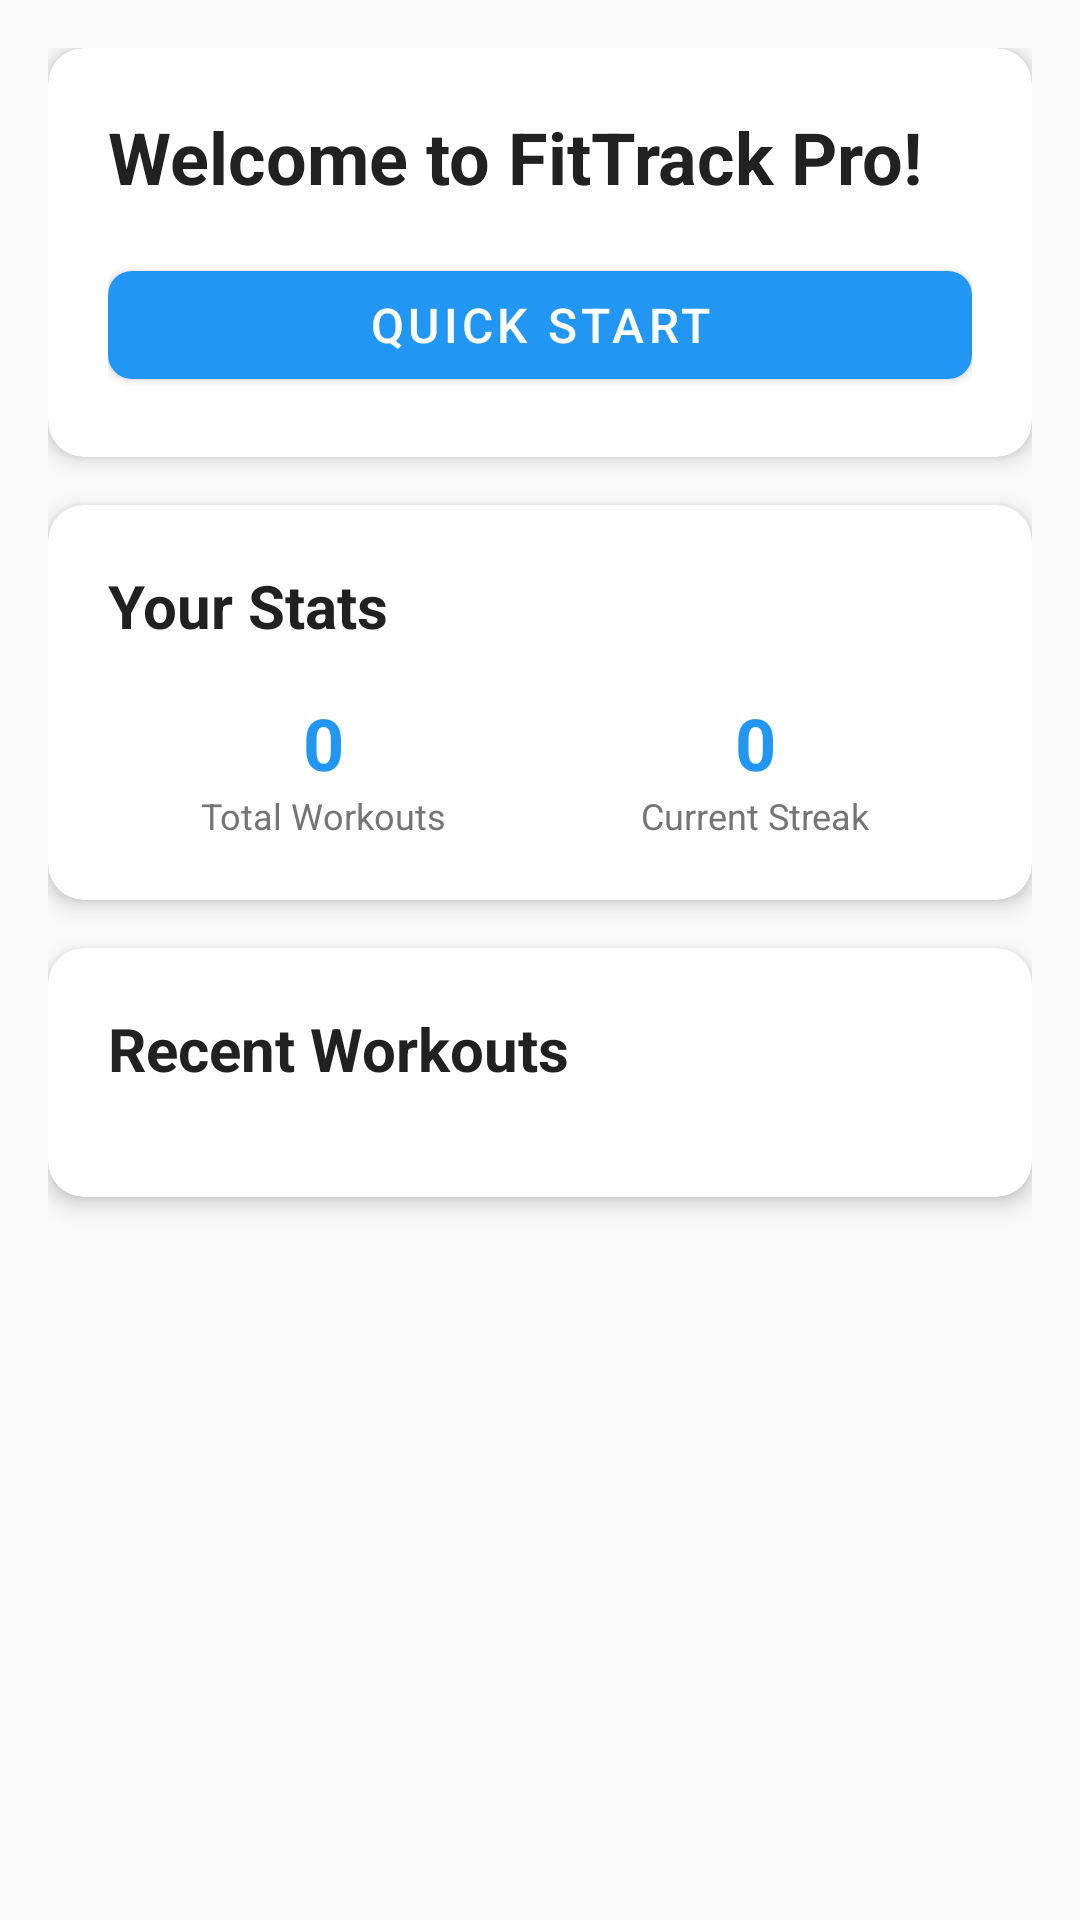

Produce the Android XML layout that renders to this screen, including the resource entries it uses.
<!-- AndroidManifest.xml: application theme Theme.FitTrackPro -->
<!-- res/layout/fragment_home.xml -->
<?xml version="1.0" encoding="utf-8"?>
<ScrollView xmlns:android="http://schemas.android.com/apk/res/android"
    xmlns:app="http://schemas.android.com/apk/res-auto"
    xmlns:tools="http://schemas.android.com/tools"
    android:layout_width="match_parent"
    android:layout_height="match_parent"
    android:fillViewport="true">

    <LinearLayout
        android:layout_width="match_parent"
        android:layout_height="wrap_content"
        android:orientation="vertical"
        android:padding="16dp">

        
        <com.google.android.material.card.MaterialCardView
            android:layout_width="match_parent"
            android:layout_height="wrap_content"
            android:layout_marginBottom="16dp"
            app:cardCornerRadius="12dp"
            app:cardElevation="4dp">

            <LinearLayout
                android:layout_width="match_parent"
                android:layout_height="wrap_content"
                android:orientation="vertical"
                android:padding="20dp">

                <TextView
                    android:id="@+id/tv_welcome_message"
                    android:layout_width="match_parent"
                    android:layout_height="wrap_content"
                    android:text="@string/welcome_message"
                    android:textSize="24sp"
                    android:textStyle="bold"
                    android:textColor="@color/primary_text"
                    android:layout_marginBottom="16dp" />

                <com.google.android.material.button.MaterialButton
                    android:id="@+id/btn_quick_start"
                    android:layout_width="match_parent"
                    android:layout_height="wrap_content"
                    android:text="@string/quick_start"
                    android:textSize="16sp"
                    app:cornerRadius="8dp" />

            </LinearLayout>

        </com.google.android.material.card.MaterialCardView>

        
        <com.google.android.material.card.MaterialCardView
            android:layout_width="match_parent"
            android:layout_height="wrap_content"
            android:layout_marginBottom="16dp"
            app:cardCornerRadius="12dp"
            app:cardElevation="4dp">

            <LinearLayout
                android:layout_width="match_parent"
                android:layout_height="wrap_content"
                android:orientation="vertical"
                android:padding="20dp">

                <TextView
                    android:layout_width="match_parent"
                    android:layout_height="wrap_content"
                    android:text="Your Stats"
                    android:textSize="20sp"
                    android:textStyle="bold"
                    android:textColor="@color/primary_text"
                    android:layout_marginBottom="16dp" />

                <LinearLayout
                    android:layout_width="match_parent"
                    android:layout_height="wrap_content"
                    android:orientation="horizontal">

                    <LinearLayout
                        android:layout_width="0dp"
                        android:layout_height="wrap_content"
                        android:layout_weight="1"
                        android:orientation="vertical"
                        android:gravity="center">

                        <TextView
                            android:id="@+id/tv_total_workouts"
                            android:layout_width="wrap_content"
                            android:layout_height="wrap_content"
                            android:text="0"
                            android:textSize="24sp"
                            android:textStyle="bold"
                            android:textColor="@color/primary" />

                        <TextView
                            android:layout_width="wrap_content"
                            android:layout_height="wrap_content"
                            android:text="@string/total_workouts"
                            android:textSize="12sp"
                            android:textColor="@color/secondary_text" />

                    </LinearLayout>

                    <LinearLayout
                        android:layout_width="0dp"
                        android:layout_height="wrap_content"
                        android:layout_weight="1"
                        android:orientation="vertical"
                        android:gravity="center">

                        <TextView
                            android:id="@+id/tv_current_streak"
                            android:layout_width="wrap_content"
                            android:layout_height="wrap_content"
                            android:text="0"
                            android:textSize="24sp"
                            android:textStyle="bold"
                            android:textColor="@color/primary" />

                        <TextView
                            android:layout_width="wrap_content"
                            android:layout_height="wrap_content"
                            android:text="@string/current_streak"
                            android:textSize="12sp"
                            android:textColor="@color/secondary_text" />

                    </LinearLayout>

                </LinearLayout>

            </LinearLayout>

        </com.google.android.material.card.MaterialCardView>

        
        <com.google.android.material.card.MaterialCardView
            android:layout_width="match_parent"
            android:layout_height="wrap_content"
            app:cardCornerRadius="12dp"
            app:cardElevation="4dp">

            <LinearLayout
                android:layout_width="match_parent"
                android:layout_height="wrap_content"
                android:orientation="vertical"
                android:padding="20dp">

                <TextView
                    android:layout_width="match_parent"
                    android:layout_height="wrap_content"
                    android:text="@string/recent_workouts"
                    android:textSize="20sp"
                    android:textStyle="bold"
                    android:textColor="@color/primary_text"
                    android:layout_marginBottom="16dp" />

                <TextView
                    android:id="@+id/tv_no_workouts"
                    android:layout_width="match_parent"
                    android:layout_height="wrap_content"
                    android:text="@string/no_workouts_yet"
                    android:textSize="16sp"
                    android:textColor="@color/secondary_text"
                    android:gravity="center"
                    android:padding="32dp"
                    android:visibility="gone" />

                <androidx.recyclerview.widget.RecyclerView
                    android:id="@+id/recycler_recent_workouts"
                    android:layout_width="match_parent"
                    android:layout_height="wrap_content"
                    android:nestedScrollingEnabled="false"
                    tools:listitem="@layout/item_workout_session" />

            </LinearLayout>

        </com.google.android.material.card.MaterialCardView>

    </LinearLayout>

</ScrollView>
<!-- res/layout/item_workout_session.xml (included above) -->
<?xml version="1.0" encoding="utf-8"?>
<com.google.android.material.card.MaterialCardView xmlns:android="http://schemas.android.com/apk/res/android"
    xmlns:app="http://schemas.android.com/apk/res-auto"
    android:layout_width="match_parent"
    android:layout_height="wrap_content"
    android:layout_marginBottom="8dp"
    app:cardCornerRadius="8dp"
    app:cardElevation="2dp">

    <LinearLayout
        android:layout_width="match_parent"
        android:layout_height="wrap_content"
        android:orientation="vertical"
        android:padding="16dp">

        <LinearLayout
            android:layout_width="match_parent"
            android:layout_height="wrap_content"
            android:orientation="horizontal"
            android:layout_marginBottom="8dp">

            <TextView
                android:id="@+id/tv_workout_date"
                android:layout_width="0dp"
                android:layout_height="wrap_content"
                android:layout_weight="1"
                android:text="Workout Date"
                android:textSize="16sp"
                android:textStyle="bold"
                android:textColor="@color/primary_text" />

            <TextView
                android:id="@+id/tv_workout_duration"
                android:layout_width="wrap_content"
                android:layout_height="wrap_content"
                android:text="Duration"
                android:textSize="14sp"
                android:textColor="@color/secondary_text" />

        </LinearLayout>

        <TextView
            android:id="@+id/tv_workout_notes"
            android:layout_width="match_parent"
            android:layout_height="wrap_content"
            android:text="Workout notes or template name"
            android:textSize="14sp"
            android:textColor="@color/secondary_text" />

    </LinearLayout>

</com.google.android.material.card.MaterialCardView>
<!-- resources referenced by this layout -->
<resources>
  <color name="primary">#2196F3</color>
  <color name="primary_text">#212121</color>
  <color name="secondary_text">#757575</color>
  <string name="current_streak">Current Streak</string>
  <string name="no_workouts_yet">No workouts yet. Start your fitness journey!</string>
  <string name="quick_start">Quick Start</string>
  <string name="recent_workouts">Recent Workouts</string>
  <string name="total_workouts">Total Workouts</string>
  <string name="welcome_message">Welcome to FitTrack Pro!</string>
  <style name="Theme.FitTrackPro" parent="Theme.MaterialComponents.DayNight.DarkActionBar">
          
          <item name="colorPrimary">@color/primary</item>
          <item name="colorPrimaryVariant">@color/primary_dark</item>
          <item name="colorOnPrimary">@color/white</item>
          
          <item name="colorSecondary">@color/secondary</item>
          <item name="colorSecondaryVariant">@color/secondary_variant</item>
          <item name="colorOnSecondary">@color/black</item>
          
          <item name="android:statusBarColor" tools:targetApi="l">?attr/colorPrimaryVariant</item>
          
          <item name="android:colorBackground">@color/background</item>
          <item name="colorSurface">@color/surface</item>
          <item name="colorError">@color/error</item>
          <item name="colorOnBackground">@color/primary_text</item>
          <item name="colorOnSurface">@color/primary_text</item>
          <item name="colorOnError">@color/white</item>
      </style>
  <color name="primary_dark">#1976D2</color>
  <color name="white">#FFFFFFFF</color>
  <color name="secondary">#FF5722</color>
  <color name="secondary_variant">#FFCCBC</color>
  <color name="black">#FF000000</color>
  <color name="background">#FAFAFA</color>
  <color name="surface">#FFFFFF</color>
  <color name="error">#B00020</color>
</resources>
